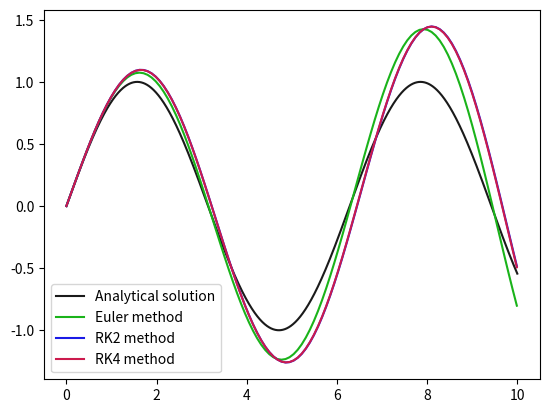
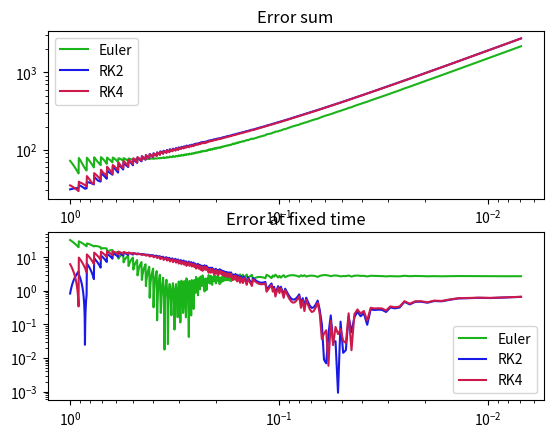

Recreate these plots in Python, in order.
import numpy as np
import matplotlib.pyplot as plt

######################################################################################
# Useful vars

H0 = .09 # Default precision of step
FINAL_TIME = 10 # Default length of approximation
START_VALS = (0., 0., 1.) # Starting values for x, y, z

def unpack(arr):
    '''
    Receives array or array-like of n-dim vectors
    returns n arrays of coordinates

    Example: 
        arr = [[x0, y0, z0], [x1, y1, z1], [x2, y2, z2]]
        returns: [[x0, x1, x2], [y0, y1, y2], [x2, y2, z2]]
    '''
    coords = [[] for i in range(len(arr[0]))]

    for i in range(len(arr[0])):
        for j, el in enumerate(arr):
            # print(i, j)
            coords[i].append(arr[j][i])

    # print(coords)
    return coords


# Analytical solution
def solution(x):
    return np.sin(x)


def known(x, y):
    '''
    This represent known value of the differential equation
    Should be called f, but it conflicts
    '''
    return - y


def euler_f(x, y, z, h, f):
    '''
    This represent phi of euler's method (it is the same as f, but not conceptually)

    NOTE: passing (x, y, z, h, f) instead of (Y) or (Y, h) is for compatibility's sake
    '''

    return - y


def rk2_f(x, y, z, h, f):
    '''
    This represent phi of rk2 method
    
    NOTE: passing (x, y, z, h, f) instead of (Y) or (Y, h) is for compatibility's sake
    '''

    return f(x + .5 * h, y + .5 * h * f(x, y))


def rk4_f(x, y, z, h, f):
    '''
    This represent phi of rk4 method
    
    NOTE: passing (x, y, z, h, f) instead of (Y) or (Y, h) is for compatibility's sake
    '''

    k1 = f(x, y)
    k2 = f(x + .5 * h, y + .5 * h * k1)
    k3 = f(x + .5 * h, y + .5 * h * k2)
    k4 = f(x + h, y + h * k3)

    return (1 / 6) * (k1 + 2 * k2 + 2 * k3 + k4)



def _step(Y, h, phi, f):
    '''
    This is a vectorial "stepper" for one-step methods
    returns Y + h * phi(Y)
    where 
        phi is a generic function of Y, h, f that approximate the solution
            NOTE: with phi = f we have Euler's method
            NOTE: with phi = rk2_f we have RK2 method
            NOTE: with phi = rk4_f we have RK4 method
        Y can be decomposed in (x, y, z)
            where:
                x = time
                y = actual y coordinate of the point
                z = derivative of y (only needed to calculate next Y)
    '''

    step = np.array([1, Y[2], phi(Y[0], Y[1], Y[2], h, f)], dtype = np.float128)

    return Y + h * step



def euler_method(Y0, h = H0, final_time = FINAL_TIME, f = known):
    '''
    Approximate the differential equation with known value f(x, y)
    Using Euler's method
    given:
        starting values (x0, y0, z0) = Y0 (this has to be an array-like)
        final_time = for how long to approx
        h = how little the steps (the smaller the more precise) 
    '''

    # This list will hold every step, starting with Y0
    steps = [np.array(Y0)]

    # while steps[-1][0] < final_time:
    # Computing steps
    for i in range(int(final_time / h)):
        # NOTE: passing f to _F (through the stepper) means we are using Euler's method
        new_Y = _step(steps[-1], h, euler_f, f)
        steps.append(new_Y)
    
    return steps


def rk2_method(Y0, h = H0, final_time = FINAL_TIME, f = known):
    '''
    Approximate the differential equation with known value f(x, y)
    Using RK2 algorithm
    given:
        starting values (x0, y0, z0) = Y0 (this has to be an array-like)
        final_time = for how long to approx
        h = how little the steps (the smaller the more precise) 
    '''

    # This list will hold every step, starting with Y0
    steps = [np.array(Y0)]

    # while steps[-1][0] < final_time:
    # Computing steps
    for i in range(int(final_time / h)):
        # NOTE: passing rk2_f to _F (through the stepper) means we are using the RK2 method
        new_Y = _step(steps[-1], h, rk2_f, f)
        steps.append(new_Y)
    
    return steps



def rk4_method(Y0, h = H0, final_time = FINAL_TIME, f = known):
    '''
    Approximate the differential equation with known value f(x, y)
    Using RK4 algorithm
    given:
        starting values (x0, y0, z0) = Y0 (this has to be an array-like)
        final_time = for how long to approx
        h = how little the steps (the smaller the more precise) 
    '''

    # This list will hold every step, starting with Y0
    steps = [np.array(Y0)]

    # while steps[-1][0] < final_time:
    # Computing steps
    for i in range(int(final_time / h)):
        # NOTE: passing rk4_f to _F (through the stepper) means we are using the RK4 method
        new_Y = _step(steps[-1], h, rk4_f, f)
        steps.append(new_Y)
    
    return steps



def error_comparison(h0 = 1, hf = .01, time = FINAL_TIME):
    '''
    Plot errors as a function of h

    Different methods of computing errors:
        Error evaluated at final time (very random)
        Sum of all errors since t0 to final time 
    '''

    arrh = np.logspace(h0, hf, endpoint = True, base = 2, num = 500) - 1
    # arrh = np.linspace(h0, hf, endpoint = True, num = 1_000)
    # print(arrh)


    euler_err = []
    rk2_err = []
    rk4_err = []

    euler_err_fixed = []
    rk2_err_fixed = []
    rk4_err_fixed = []

    for h in arrh:
        euler_solved = euler_method(START_VALS, h = h)
        euler_coords = unpack(euler_solved)

        rk2_solved = rk2_method(START_VALS, h = h)
        rk2_coords = unpack(rk2_solved)

        rk4_solved = rk4_method(START_VALS, h = h)
        rk4_coords = unpack(rk4_solved)

        if time in euler_coords[0] and time in rk2_coords[0] and time in rk4_coords[0]: print("Exists everywhere") 


        # TODO: find a better method of evaluation for errors
        # FIXME: I have no clue if this is even correct

        euler_err.append(np.sum([abs(solution(euler_coords[0][i]) - euler_coords[1][i]) / h for i in range(len(euler_coords[0]))]))
        rk2_err.append(np.sum([abs(solution(rk2_coords[0][i]) - rk2_coords[1][i]) / h for i in range(len(rk2_coords[0]))]))
        rk4_err.append(np.sum([abs(solution(rk4_coords[0][i]) - rk4_coords[1][i]) / h for i in range(len(rk4_coords[0]))]))
        
        euler_err_fixed.append(abs(solution(euler_coords[0][-1]) - euler_coords[1][-1]) / h)
        rk2_err_fixed.append(abs(solution(rk2_coords[0][-1]) - rk2_coords[1][-1]) / h)
        rk4_err_fixed.append(abs(solution(rk4_coords[0][-1]) - rk4_coords[1][-1]) / h)

        # euler_err_fixed.append(solution(euler_coords[0][time]) - euler_coords[1][time])
        # rk2_err_fixed.append(solution(rk2_coords[0][time]) - rk2_coords[1][time])
        # rk4_err_fixed.append(solution(rk4_coords[0][time]) - rk4_coords[1][time])

    fig, ax = plt.subplots(2)
    
    ax[0].plot(arrh, euler_err, c = (.1, .7, .1), label = "Euler")
    ax[0].plot(arrh, rk2_err, c =  (.1, .1, .9), label = "RK2")
    ax[0].plot(arrh, rk4_err, c =  (.8, .1, .3), label = "RK4")

    ax[0].set_title("Error sum")
    ax[0].set_xscale("log")
    ax[0].set_yscale("log")
    ax[0].xaxis.set_inverted(True)

    ax[0].legend()



    ax[1].set_title("Error at fixed time")
    ax[1].plot(arrh, euler_err_fixed, c = (.1, .7, .1), label = "Euler")
    ax[1].plot(arrh, rk2_err_fixed, c =  (.1, .1, .9), label = "RK2")
    ax[1].plot(arrh, rk4_err_fixed, c =  (.8, .1, .3), label = "RK4")

    ax[1].set_xscale("log")
    ax[1].set_yscale("log")
    ax[1].xaxis.set_inverted(True)

    ax[1].legend()





    plt.show()




if __name__ == "__main__":

    arrx = np.linspace(0., FINAL_TIME, 10_000)
    plt.plot(arrx, solution(arrx), c = (.1, .1, .1), marker = "", label = "Analytical solution")


    ###############################################################################################
    # Euler method

    euler_solved = euler_method(START_VALS)
    euler_coords = unpack(euler_solved)

    plt.plot(euler_coords[0], euler_coords[1], marker = "", c = (.1, .7, .1), label = "Euler method")
    plt.legend()


    ###############################################################################################
    # RK2 method

    rk2_solved = rk2_method(START_VALS)
    rk2_coords = unpack(rk2_solved)

    plt.plot(rk2_coords[0], rk2_coords[1], marker = "", c = (.1, .1, .9), label = "RK2 method")
    plt.legend()


    ###############################################################################################
    # RK4 method

    rk4_solved = rk4_method(START_VALS)
    rk4_coords = unpack(rk4_solved)

    plt.plot(rk4_coords[0], rk4_coords[1], marker = "", c = (.8, .1, .3), label = "RK4 method")
    plt.legend()




    plt.show()


    ###############################################################################################
    # Errors

    error_comparison()